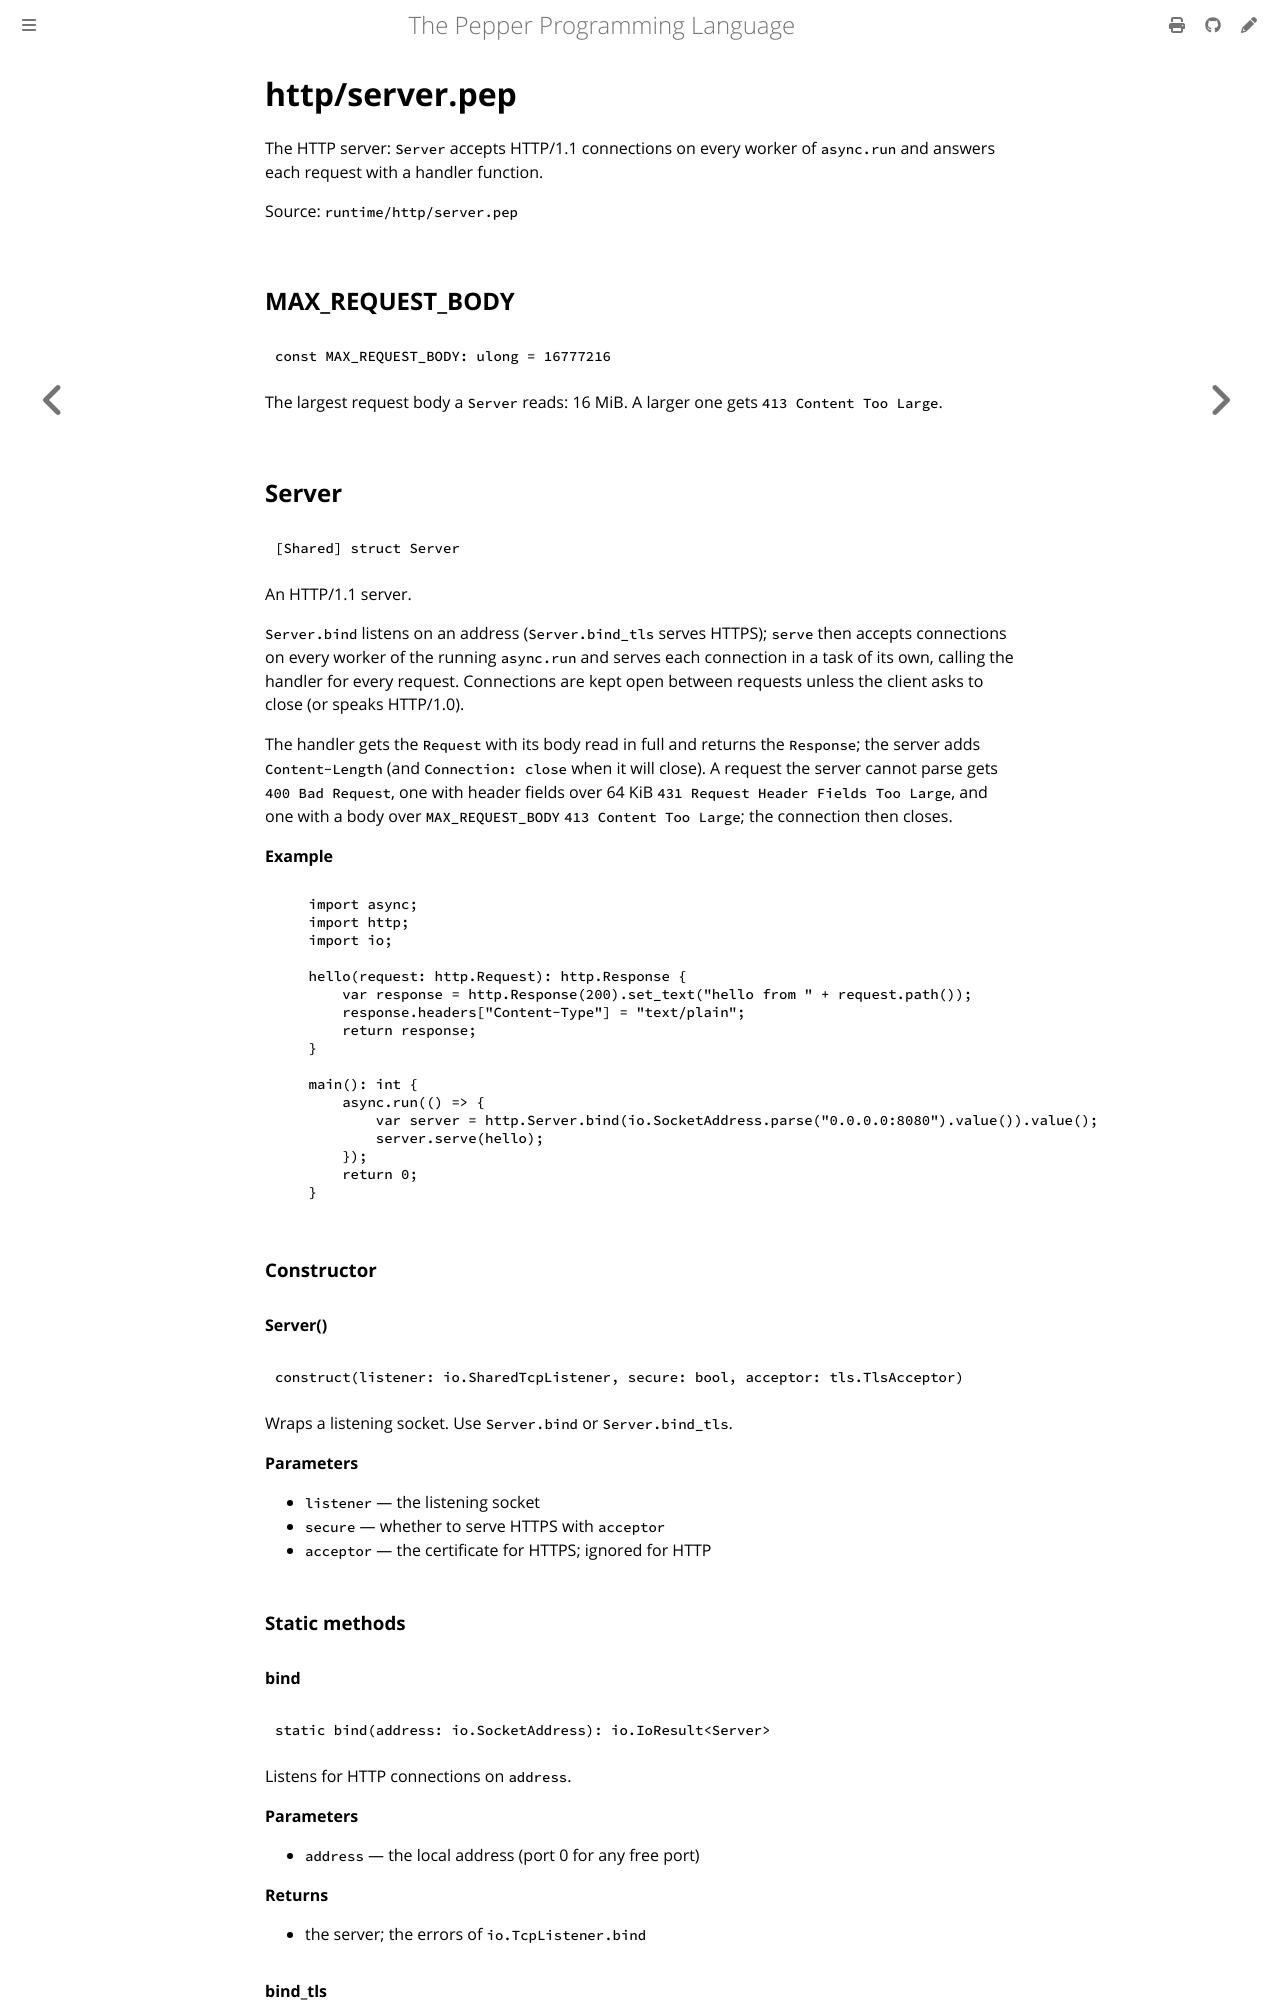

repository: pep-lang/pepper · page: 0.2.0/reference/http-server.html · generator: mdbook

<!-- Generated from runtime/http/server.pep by `pep-doc reference`. Do not edit. -->

# Server

The HTTP server: `Server` accepts HTTP/1.1 and HTTP/2 connections on
every worker of `async.run` and answers each request with a handler
function.

Source: `runtime/http/server.pep`

## MAX_REQUEST_BODY

```pepper
const MAX_REQUEST_BODY: ulong = 16777216
```

The largest request body a `Server` reads: 16 MiB. A larger one gets
`413 Content Too Large`.

## Server

```pepper
[Shared] struct Server
```

An HTTP/1.1 and HTTP/2 server.

`Server.bind` listens on an address (`Server.bind_tls` serves HTTPS);
`serve` then accepts connections on every worker of the running
`async.run` and serves each connection in a task of its own, calling the
handler for every request (`serve_each` builds a handler for each
connection instead). Connections are kept open between requests
unless the client asks to close (or speaks HTTP/1.0).

The handler gets the `Request` with its body read in full and returns the
`Response`; the server adds `Content-Length` (and `Connection: close`
when it will close). A request the server cannot parse gets `400 Bad
Request`, one with header fields over 64 KiB `431 Request Header Fields
Too Large`, and one with a body over `MAX_REQUEST_BODY` `413 Content Too
Large`; the connection then closes. A response whose reason phrase or
field value holds CR, LF or NUL, or whose field name is not an RFC 9110
token, is sent as `500 Internal Server Error` instead, since those
characters would split the response; the 500's text body names the
field (or the reason phrase) at fault.

HTTP/2 is served to a client that chooses it through ALPN (see
`bind_tls`) or that starts a plain TCP connection with the HTTP/2
preface (prior knowledge): each stream is a request, answered by the same
handler in a task of its own.

**Example**
```pepper
import async;
import http;
import io;

hello(request: http.Request): http.Response {
    var response = http.Response(200).set_text("hello from " + request.path());
    response.headers["Content-Type"] = "text/plain";
    return response;
}

main(): int {
    async.run(() => {
        var server = http.Server.bind(io.SocketAddress.parse("0.0.0.0:8080").value()).value();
        server.serve(hello);
    });
    return 0;
}
```

### Constructor

#### Server()

```pepper
construct(listener: io.SharedTcpListener, secure: bool, acceptor: tls.TlsAcceptor)
```

Wraps a listening socket. Use `Server.bind` or `Server.bind_tls`.

**Parameters**
- `listener` — the listening socket
- `secure` — whether to serve HTTPS with `acceptor`
- `acceptor` — the certificate for HTTPS; ignored for HTTP

### Static methods

#### bind

```pepper
static bind(address: io.SocketAddress): io.IoResult<Server>
```

Listens for HTTP connections on `address`.

**Parameters**
- `address` — the local address (port 0 for any free port)

**Returns**
- the server; the errors of `io.TcpListener.bind`

#### bind_tls

```pepper
static bind_tls(address: io.SocketAddress, acceptor: tls.TlsAcceptor): io.IoResult<Server>
```

Listens for HTTPS connections on `address`, presenting `acceptor`'s
certificate. It sets the acceptor's ALPN protocols to `h2` and
`http/1.1`, so clients that offer HTTP/2 get it.

**Parameters**
- `address` — the local address (port 0 for any free port)
- `acceptor` — the certificate and key to serve with

**Returns**
- the server; the errors of `io.TcpListener.bind`

### Methods

#### local_address

```pepper
local_address(): io.IoResult<io.SocketAddress>
```

Returns the address the server listens on, with the port the system
chose for port 0.

**Returns**
- the local address, or a platform error

#### serve

```pepper
serve(handler: shared (Request) => Response)
```

Serves connections until the task is cancelled (when `async.run`
ends): accepts on every worker and serves each connection in a task
on the worker that accepted it.

**Parameters**
- `handler` — answers one request; it runs in the connection's task, so it may wait (on sockets, files, locks) without holding up other connections

**Panics**
- outside `async.run`
